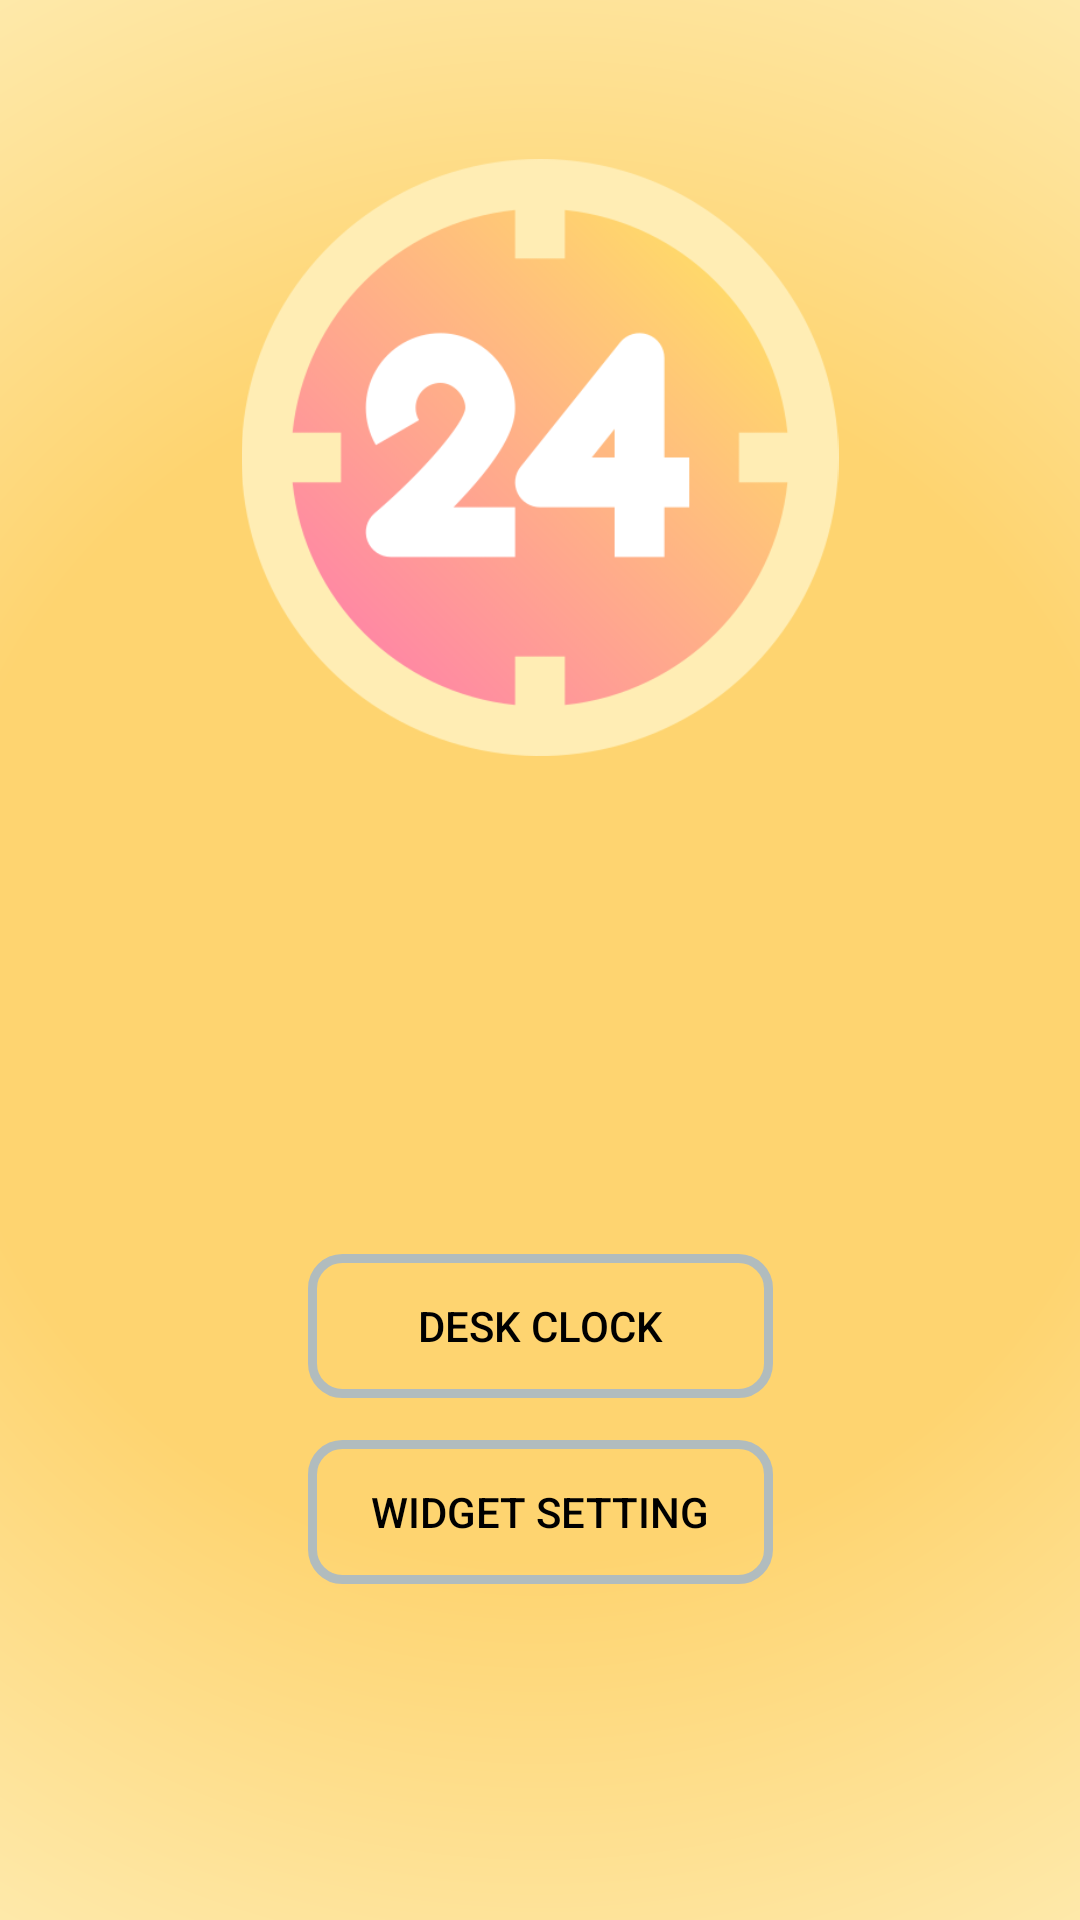

Reconstruct the res/layout file that produces this screen, plus the resources it refers to.
<!-- AndroidManifest.xml: application theme sflash -->
<!-- res/layout/activity_section.xml -->
<?xml version="1.0" encoding="utf-8"?>
<androidx.constraintlayout.widget.ConstraintLayout xmlns:android="http://schemas.android.com/apk/res/android"
    xmlns:app="http://schemas.android.com/apk/res-auto"
    xmlns:tools="http://schemas.android.com/tools"
    android:layout_width="match_parent"
    android:layout_height="match_parent"
    android:background="@drawable/layout_oldmain"
    tools:context=".section">


    <ImageView
        android:id="@+id/imageView8"
        android:layout_width="0dp"
        android:layout_height="0dp"
        android:layout_marginStart="75dp"
        android:layout_marginTop="53dp"
        android:layout_marginEnd="75dp"
        android:layout_marginBottom="166dp"
        app:layout_constraintBottom_toTopOf="@+id/button"
        app:layout_constraintEnd_toEndOf="parent"
        app:layout_constraintStart_toStartOf="parent"
        app:layout_constraintTop_toTopOf="parent"
        app:srcCompat="@drawable/ic_clock" />

    <Button
        android:id="@+id/button"
        android:layout_width="155dp"
        android:layout_height="wrap_content"
        android:layout_marginBottom="14dp"
        android:background="@drawable/ayout_bg"
        android:text="Desk Clock"
        android:textColor="@color/black"
        app:layout_constraintBottom_toTopOf="@+id/button3"
        app:layout_constraintEnd_toEndOf="parent"
        app:layout_constraintStart_toStartOf="parent"
        app:layout_constraintTop_toBottomOf="@+id/imageView8" />

    <Button
        android:id="@+id/button3"
        android:layout_width="155dp"
        android:layout_height="wrap_content"
        android:layout_marginBottom="112dp"
        android:background="@drawable/ayout_bg"
        android:text="Widget Setting"
        android:textColor="@color/black"
        app:layout_constraintBottom_toBottomOf="parent"
        app:layout_constraintEnd_toEndOf="parent"
        app:layout_constraintStart_toStartOf="parent"
        app:layout_constraintTop_toBottomOf="@+id/button" />

</androidx.constraintlayout.widget.ConstraintLayout>
<!-- resources referenced by this layout -->
<resources>
  <color name="black">#000000</color>
  <!-- drawable ayout_bg (drawable) -->
  <?xml version="1.0" encoding="UTF-8"?>
  
  <shape xmlns:android="http://schemas.android.com/apk/res/android">
      <solid android:color="@color/ssds"/>
      <stroke android:width="3dp" android:color="#B1BCBE" />
      <corners android:radius="10dp"/>
      <padding android:left="0dp" android:top="0dp" android:right="0dp" android:bottom="0dp" />
  </shape>
  <!-- drawable ic_clock: png bitmap (drawable, 33492 bytes) -->
  <!-- drawable layout_oldmain (drawable) -->
  <?xml version="1.0" encoding="utf-8"?>
  <shape xmlns:android="http://schemas.android.com/apk/res/android" android:shape="rectangle" >
  
      <gradient
          android:gradientRadius="400dp"
          android:endColor="#FEEDB5"
          android:centerColor="#FED470"
          android:startColor="#FED470"
          android:type="radial" />
  
      <corners
          android:radius="0dp"/>
  
  </shape>
  <style name="sflash" parent="Theme.AppCompat.NoActionBar">
          <item name="android:windowContentOverlay">@null</item>
          <item name="colorPrimary">@color/ssd</item>
          <item name="colorPrimaryDark">@color/ssd</item>
          <item name="colorAccent">@color/ssd</item>
      </style>
  <color name="ssd">#3C485D</color>
</resources>
